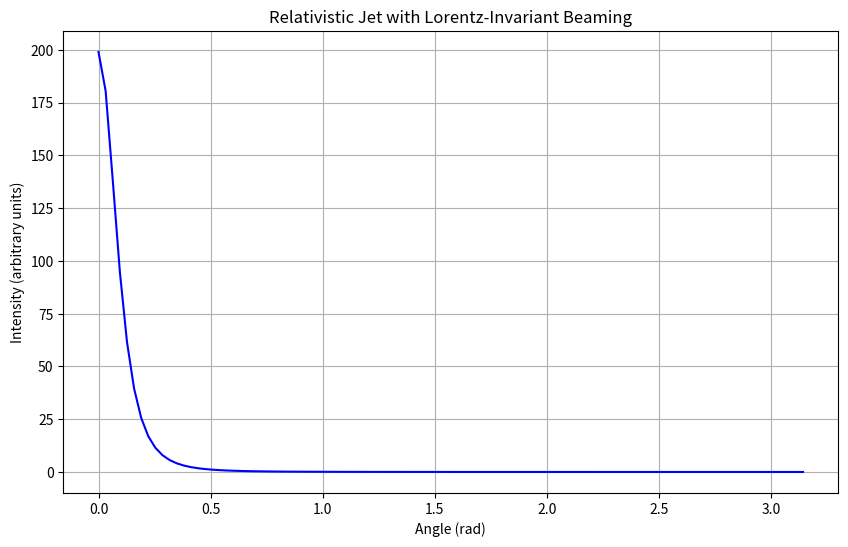

Here is the Python script that generated this plot:
import numpy as np
import matplotlib.pyplot as plt

# Description: This program simulates a relativistic jet with Lorentz-invariant beaming,
# incorporating relativistic Doppler effects.

# Parameters
v = 0.99 * 3e8  # Jet velocity (m/s)
c = 3e8
theta = np.linspace(0, np.pi, 100)
gamma = 1 / np.sqrt(1 - (v / c)**2)

# Beaming factor
beta = v / c
I = 1 / (gamma**2 * (1 - beta * np.cos(theta))**2)

# Plot
plt.figure(figsize=(10, 6))
plt.plot(theta, I, 'b-')
plt.title('Relativistic Jet with Lorentz-Invariant Beaming')
plt.xlabel('Angle (rad)')
plt.ylabel('Intensity (arbitrary units)')
plt.grid(True)
plt.show()